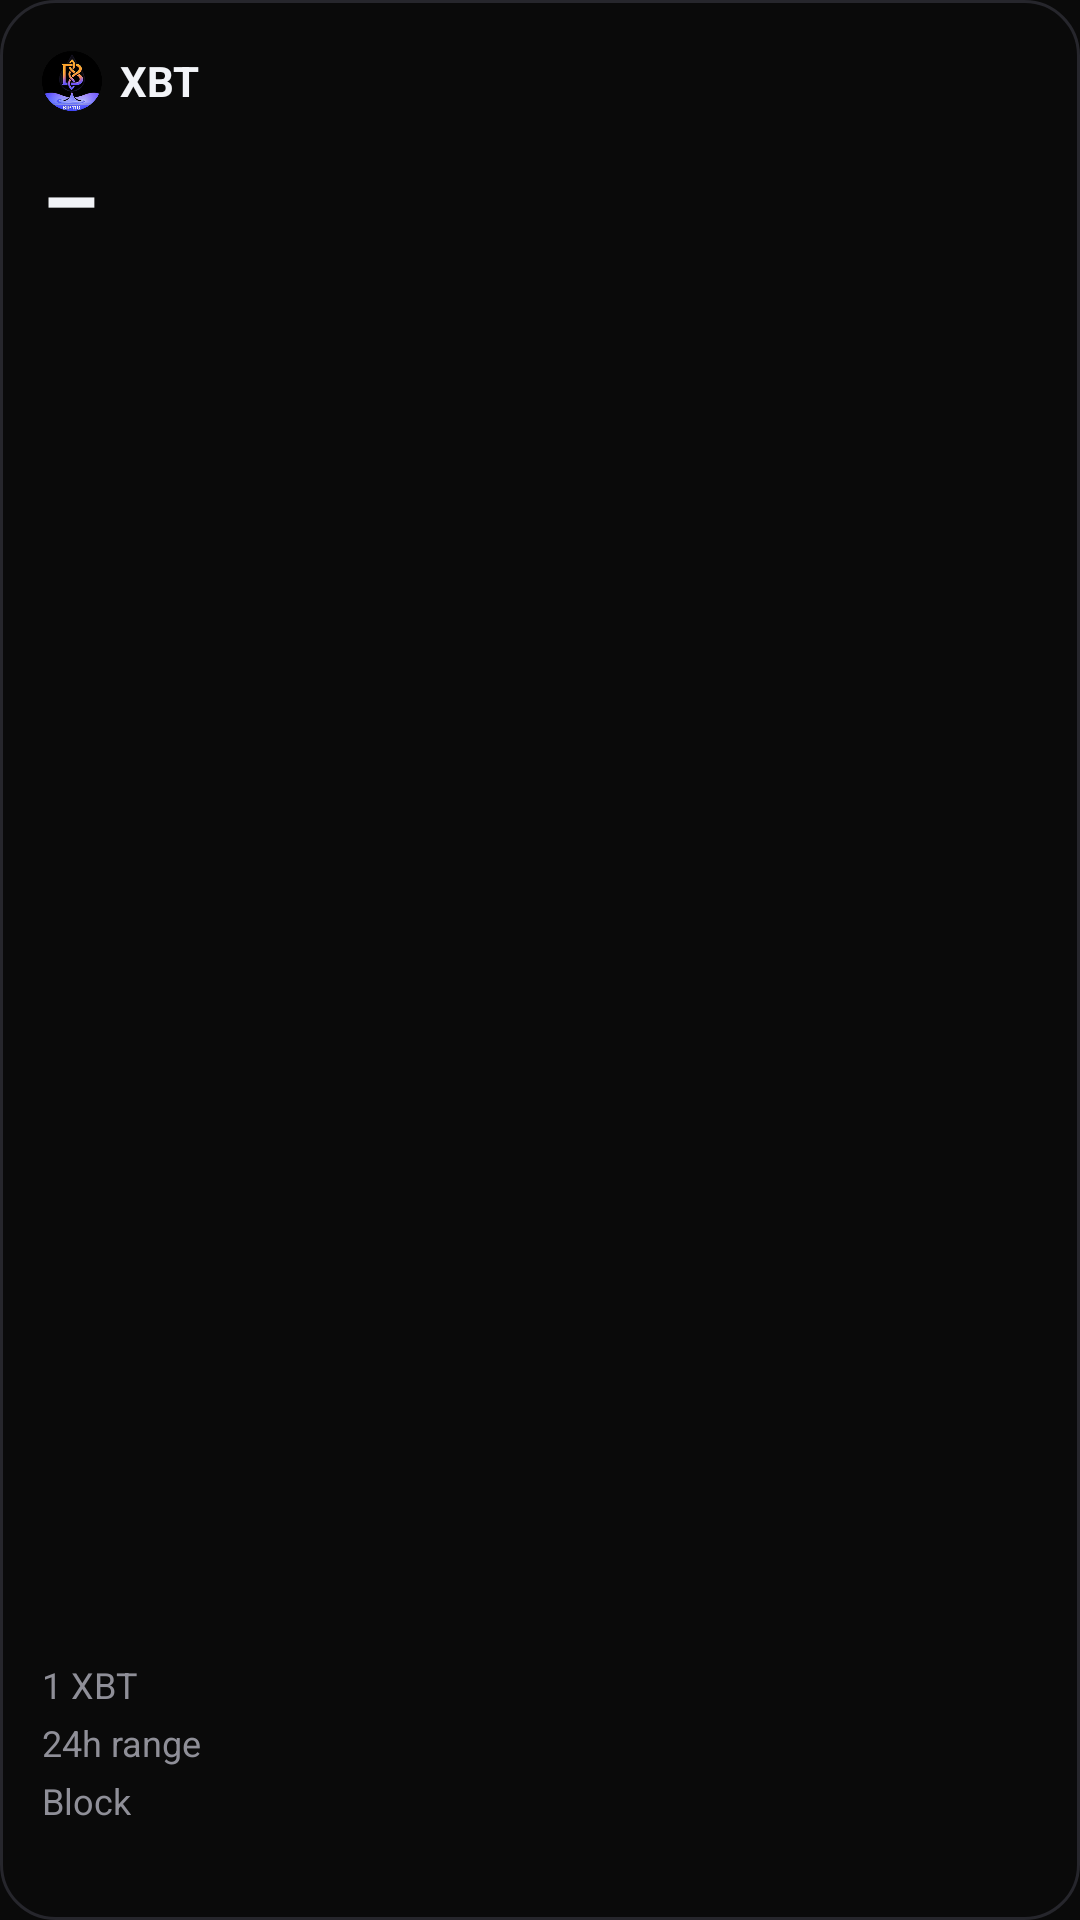

Android layout source for this screen:
<!-- AndroidManifest.xml: application theme Theme.XbtWidget -->
<!-- res/layout/widget_full.xml -->
<?xml version="1.0" encoding="utf-8"?>
<LinearLayout xmlns:android="http://schemas.android.com/apk/res/android"
    android:id="@+id/root"
    android:layout_width="match_parent"
    android:layout_height="match_parent"
    android:background="@drawable/widget_bg"
    android:orientation="vertical"
    android:padding="14dp">
    <LinearLayout
        android:layout_width="match_parent"
        android:layout_height="wrap_content"
        android:gravity="center_vertical"
        android:orientation="horizontal">
        <ImageView
            android:layout_width="20dp"
            android:layout_height="20dp"
            android:src="@drawable/logo_round"
            android:contentDescription="@null" />
        <TextView
            android:layout_width="wrap_content"
            android:layout_height="wrap_content"
            android:layout_marginStart="6dp"
            android:text="XBT"
            android:textColor="@color/ink"
            android:textSize="14sp"
            android:textStyle="bold" />
        <TextView
            android:layout_width="0dp"
            android:layout_height="wrap_content"
            android:layout_weight="1" />
        <ImageView
            android:id="@+id/refresh"
            android:layout_width="26dp"
            android:layout_height="26dp"
            android:padding="3dp"
            android:src="@drawable/ic_refresh"
            android:contentDescription="@string/refresh" />
    </LinearLayout>
    <TextView
        android:id="@+id/price"
        android:layout_width="match_parent"
        android:layout_height="wrap_content"
        android:layout_marginTop="6dp"
        android:maxLines="1"
        android:autoSizeTextType="uniform"
        android:autoSizeMinTextSize="14sp"
        android:autoSizeMaxTextSize="30sp"
        android:text="–"
        android:textColor="@color/ink"
        android:textSize="30sp"
        android:textStyle="bold" />
    <TextView
        android:id="@+id/change"
        android:layout_width="match_parent"
        android:layout_height="wrap_content"
        android:maxLines="1"
        android:textColor="@color/muted"
        android:textSize="13sp"
        android:textStyle="bold" />
    <TextView android:layout_width="match_parent" android:layout_height="0dp" android:layout_weight="1" />
    <LinearLayout
        android:layout_width="match_parent"
        android:layout_height="wrap_content"
        android:layout_marginTop="3dp"
        android:orientation="horizontal">
        <TextView
            android:layout_width="wrap_content"
            android:layout_height="wrap_content"
            android:text="@string/label_ratio"
            android:textColor="@color/muted"
            android:textSize="12sp" />
        <TextView
            android:id="@+id/ratio"
            android:layout_width="0dp"
            android:layout_height="wrap_content"
            android:layout_weight="1"
            android:gravity="end"
            android:maxLines="1"
            android:ellipsize="end"
            android:textColor="@color/ink"
            android:textSize="12sp" />
    </LinearLayout>
    <LinearLayout
        android:layout_width="match_parent"
        android:layout_height="wrap_content"
        android:layout_marginTop="3dp"
        android:orientation="horizontal">
        <TextView
            android:layout_width="wrap_content"
            android:layout_height="wrap_content"
            android:text="@string/label_range"
            android:textColor="@color/muted"
            android:textSize="12sp" />
        <TextView
            android:id="@+id/range"
            android:layout_width="0dp"
            android:layout_height="wrap_content"
            android:layout_weight="1"
            android:gravity="end"
            android:maxLines="1"
            android:ellipsize="end"
            android:textColor="@color/ink"
            android:textSize="12sp" />
    </LinearLayout>
    <LinearLayout
        android:layout_width="match_parent"
        android:layout_height="wrap_content"
        android:layout_marginTop="3dp"
        android:orientation="horizontal">
        <TextView
            android:layout_width="wrap_content"
            android:layout_height="wrap_content"
            android:text="@string/label_block"
            android:textColor="@color/muted"
            android:textSize="12sp" />
        <TextView
            android:id="@+id/block"
            android:layout_width="0dp"
            android:layout_height="wrap_content"
            android:layout_weight="1"
            android:gravity="end"
            android:maxLines="1"
            android:ellipsize="end"
            android:textColor="@color/ink"
            android:textSize="12sp" />
    </LinearLayout>
    <TextView
        android:id="@+id/updated"
        android:layout_width="match_parent"
        android:layout_height="wrap_content"
        android:layout_marginTop="4dp"
        android:gravity="end"
        android:maxLines="1"
        android:textColor="@color/muted"
        android:textSize="10sp" />
</LinearLayout>
<!-- resources referenced by this layout -->
<resources>
  <color name="ink">#FFF2F4F8</color>
  <color name="muted">#FF8F8F98</color>
  <!-- drawable logo_round: png bitmap (drawable-nodpi, 32742 bytes) -->
  <!-- drawable widget_bg (drawable) -->
  <?xml version="1.0" encoding="utf-8"?>
  <shape xmlns:android="http://schemas.android.com/apk/res/android" android:shape="rectangle">
      <solid android:color="@color/bg" />
      <stroke android:width="1dp" android:color="@color/line" />
      <corners android:radius="18dp" />
  </shape>
  <string name="label_block">Block</string>
  <string name="label_range">24h range</string>
  <string name="label_ratio">1 XBT</string>
  <string name="refresh">Refresh</string>
  <style name="Theme.XbtWidget" parent="android:Theme.Material.NoActionBar">
          <item name="android:windowBackground">@color/bg</item>
          <item name="android:statusBarColor">@color/bg</item>
          <item name="android:navigationBarColor">@color/bg</item>
          <item name="android:colorAccent">@color/accent</item>
          <item name="android:textColorPrimary">@color/ink</item>
      </style>
  <color name="bg">#FF0A0A0A</color>
  <color name="line">#FF26262C</color>
  <color name="accent">#FFF7931A</color>
</resources>
